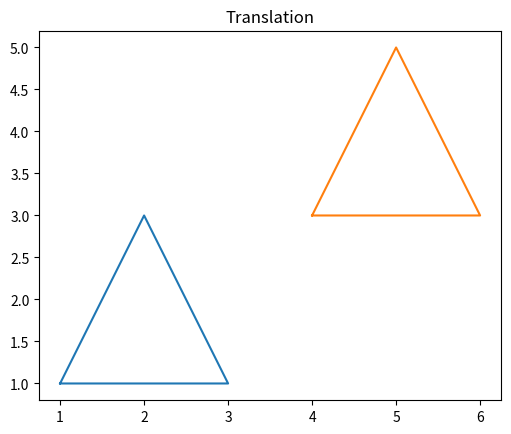

This chart was generated by the following Python code:
import numpy as np
import matplotlib.pyplot as plt
x = np.array([1,3,2,1])
y = np.array([1,1,3,1])
tx, ty = 3, 2
x_new = x + tx
y_new = y + ty
plt.plot(x,y)
plt.plot(x_new,y_new)
plt.title("Translation")
plt.gca().set_aspect('equal')
plt.show()
